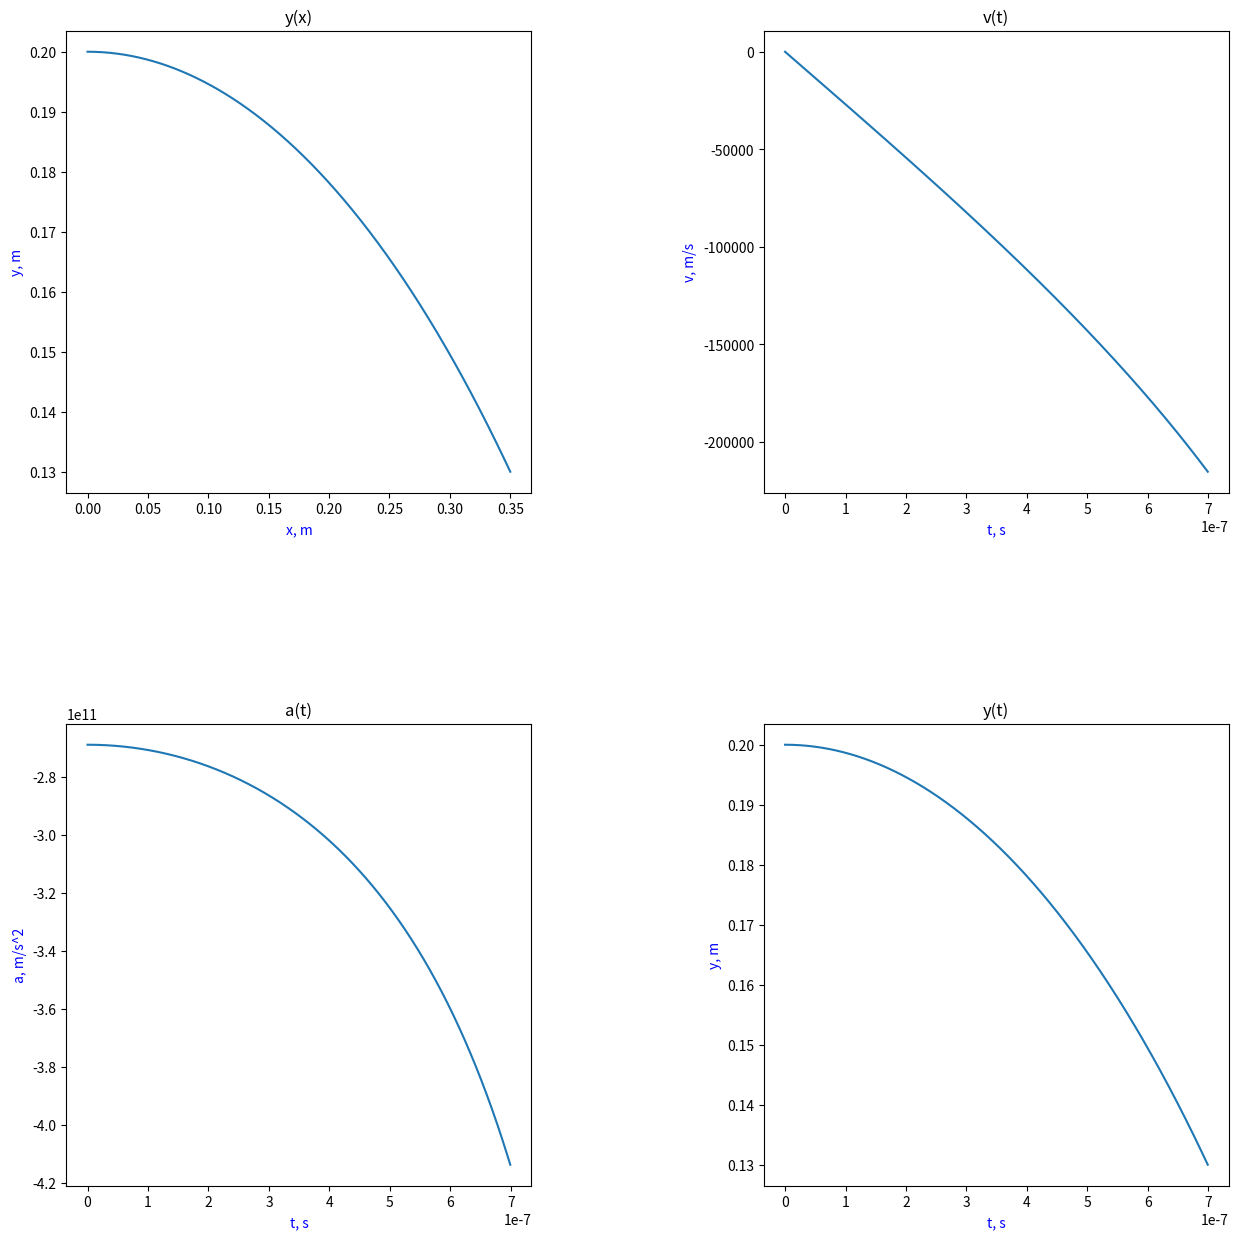

Here is the Python script that generated this plot:
import matplotlib.pyplot as plt
import math
import numpy


# calculations
def next_vy(v_, a_):
    return v_ + a_ * t


def next_a(u_, y_):
    return (u_ * e) / (m * y_ * ln)


def next_y(y_, v_, a_):
    return y_ + v_ * t + a_ * t * t / 2


# constants
e = -1.6021766208 * (10 ** -19)
m = 9.1093837015 * (10 ** -31)

# variables
R = 0.27
r = 0.13
vx = 5 * (10 ** 5)
L = 0.35

# new
tmax = L / vx
ln = math.log(R / r)
y, vy, a = 0, 0, 0
ul, ur = 0, 1000
p = 9
t = 10 ** -p

# code
while ur - ul > (10 ** -6):
    um = (ur + ul) / 2
    y = (R + r) / 2
    vy = 0
    a = next_a(um, y)
    departedOY = False
    for i in range(1, int(tmax * (10 ** p))):
        y = next_y(y, vy, a)
        vy = next_vy(vy, a)
        a = next_a(um, y)
        if y < r or y > R:
            departedOY = True
            break

    if departedOY:
        ur = um
    else:
        ul = um

print('{:25s}'.format("Required voltage:"), "%.7f" % ur)
v = (math.sqrt(vx ** 2 + vy ** 2))
print('{:25s}'.format("Speed:"), "%.7f" % v)
print('{:25s}'.format("Time:"), "%.7f" % tmax)

y = (R + r) / 2
vy = 0
a = next_a(ur, y)
totalY = [y]
totalV = [vy]
totalA = [a]
totalT = [0]
totalX = numpy.linspace(0, L, int(tmax * (10 ** p)))

for i in range(1, int(tmax * (10 ** p))):
    y = next_y(y, vy, a)
    vy = next_vy(vy, a)
    a = next_a(ur, y)
    totalY.append(y)
    totalV.append(vy)
    totalA.append(a)
    totalT.append(i * (10 ** -p))

# visualisation with matplotlib
figure = plt.figure(figsize=(15, 15))
plt.subplots_adjust(wspace=0.5, hspace=0.5)

axis1 = figure.add_subplot(2, 2, 1)
axis1.set_title("y(x)")
axis1.set_xlabel("x, m", color='blue')
axis1.set_ylabel("y, m", color='blue')
axis1.plot(totalX, totalY)

axis2 = figure.add_subplot(2, 2, 2)
axis2.set_title("v(t)")
axis2.set_xlabel("t, s", color='blue')
axis2.set_ylabel("v, m/s", color='blue')
axis2.plot(totalT, totalV)

axis3 = figure.add_subplot(2, 2, 3)
axis3.set_title("a(t)")
axis3.set_xlabel("t, s", color='blue')
axis3.set_ylabel("a, m/s^2", color='blue')
axis3.plot(totalT, totalA)

axis4 = figure.add_subplot(2, 2, 4)
axis4.set_title("y(t)")
axis4.set_xlabel("t, s", color='blue')
axis4.set_ylabel("y, m", color='blue')
axis4.plot(totalT, totalY)

plt.show()
